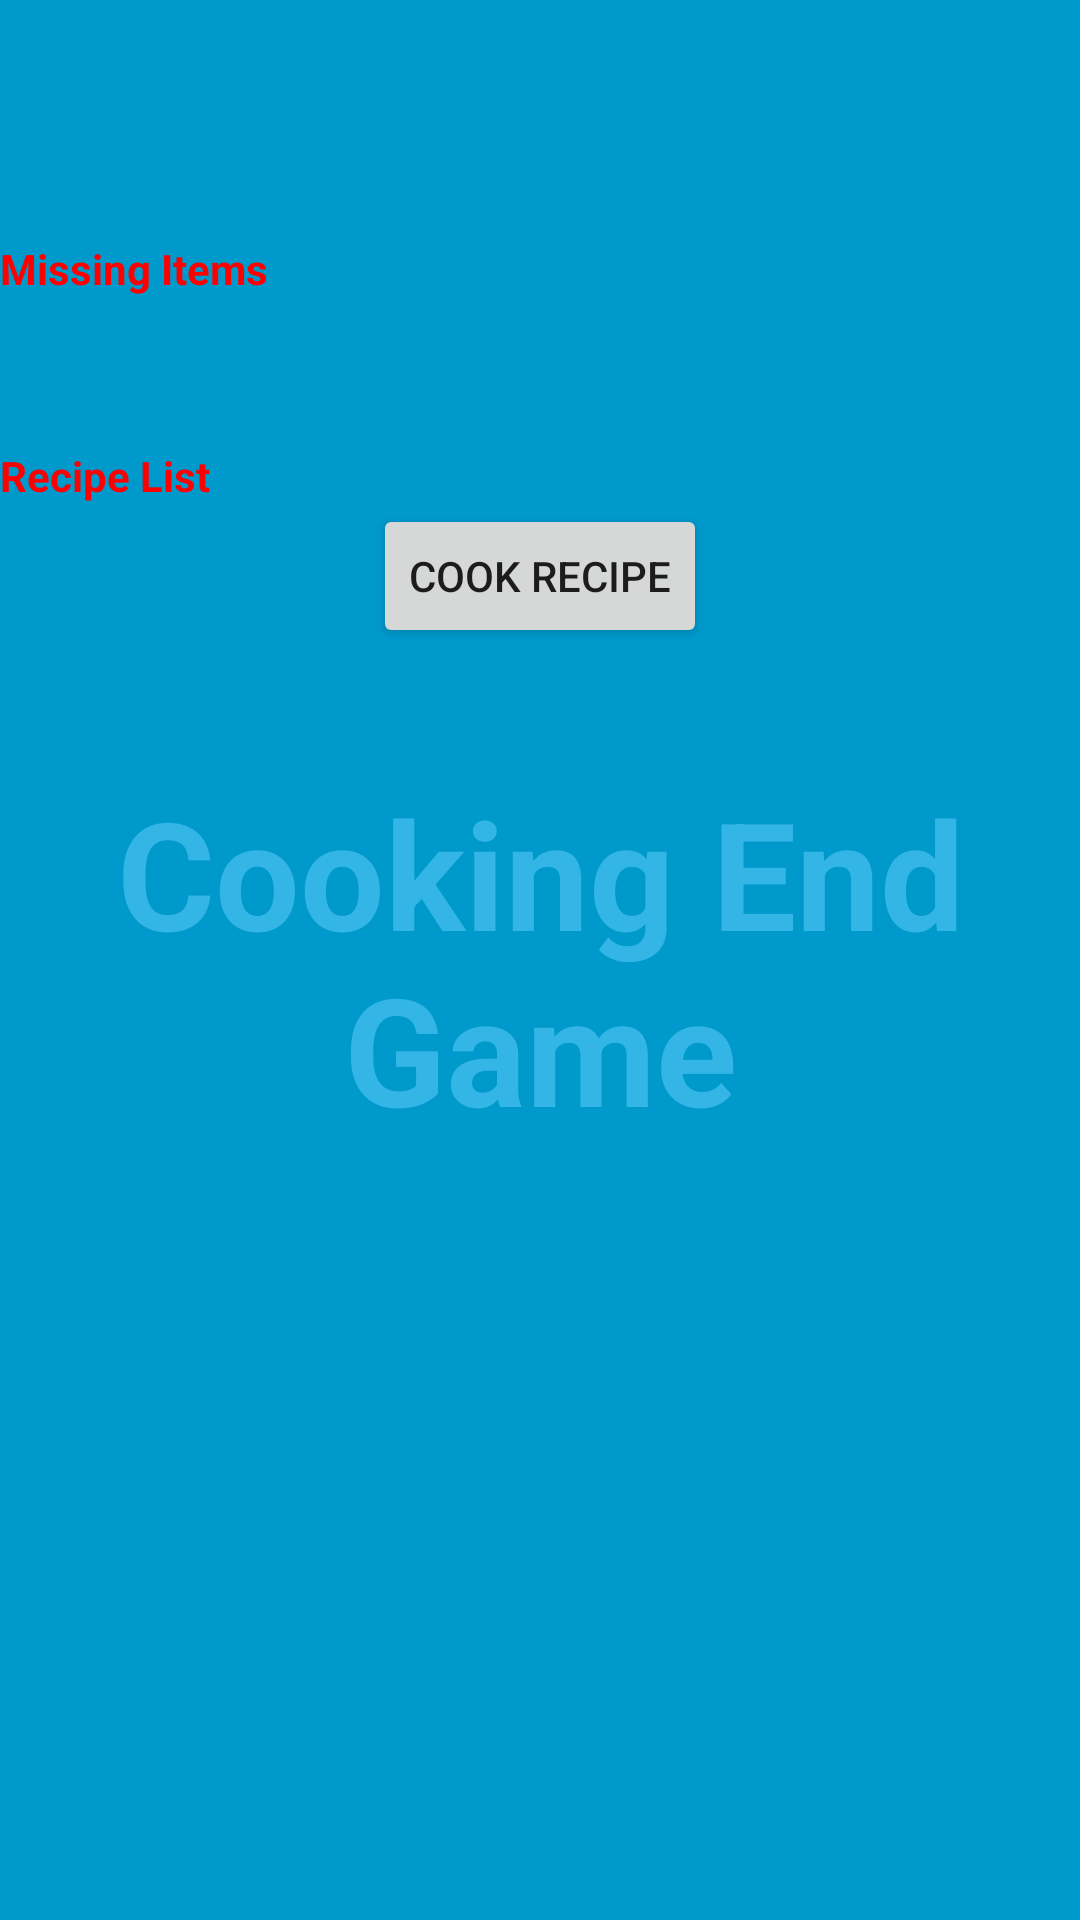

Produce the Android XML layout that renders to this screen, including the resource entries it uses.
<!-- AndroidManifest.xml: activity theme FullscreenTheme -->
<!-- res/layout/activity_cooking.xml -->
<FrameLayout xmlns:android="http://schemas.android.com/apk/res/android"
    xmlns:tools="http://schemas.android.com/tools"
    android:layout_width="match_parent"
    android:layout_height="match_parent"
    android:background="#0099cc"
    tools:context="com.youthcoding.beginnerchallenge.views.cooking.CookingActivity">

    
    <TextView
        android:id="@+id/fullscreen_content"
        android:layout_width="match_parent"
        android:layout_height="match_parent"
        android:gravity="center"
        android:keepScreenOn="true"
        android:text="Cooking End Game"
        android:textColor="#33b5e5"
        android:textSize="50sp"
        android:textStyle="bold" />



    <RelativeLayout
        android:layout_width="wrap_content"
        android:layout_height="match_parent">


        
        <FrameLayout
            android:layout_width="match_parent"
            android:layout_height="wrap_content"
            android:id="@+id/user_location_fragment"
            android:layout_gravity="center_horizontal"
            android:layout_marginTop="30dp"
            android:layout_marginBottom="50dp">
        </FrameLayout>

        <TextView
            android:layout_width="match_parent"
            android:layout_height="wrap_content"
            android:text="@string/required_items"
            style="@style/custom_bold_textview"
            android:layout_below="@+id/user_location_fragment"
            android:id="@+id/required_items_text_view">
        </TextView>

        <ListView
            android:layout_width="wrap_content"
            android:layout_height="wrap_content"
            android:id="@+id/required_items_list_view"
            android:layout_below="@+id/required_items_text_view"
            android:layout_marginBottom="50dp">


        </ListView>

        <TextView
            android:layout_width="match_parent"
            android:layout_height="wrap_content"
            android:text="@string/recipe_items"
            style="@style/custom_bold_textview"
            android:layout_below="@+id/required_items_list_view"
            android:id="@+id/recipe_items_text_view">
        </TextView>

        <ListView
            android:layout_width="wrap_content"
            android:layout_height="wrap_content"
            android:id="@+id/recipe_items_list_view"
            android:layout_below="@+id/recipe_items_text_view">

        </ListView>


        <Button
            android:layout_width="wrap_content"
            android:layout_height="wrap_content"
            android:text="@string/cook_button"
            android:id="@+id/cooking_stand_cook_button"
            android:layout_below="@+id/recipe_items_list_view"
            android:layout_centerHorizontal="true" />

    </RelativeLayout>








</FrameLayout>
<!-- resources referenced by this layout -->
<resources>
  <string name="cook_button">Cook recipe</string>
  <string name="recipe_items">Recipe List</string>
  <string name="required_items">Missing Items</string>
  <style name="custom_bold_textview" parent="android:Widget.TextView">
          <item name="android:textColor">#F00</item>
          <item name="android:textStyle">bold</item>
      </style>
  <style name="FullscreenTheme" parent="AppTheme">
          <item name="android:actionBarStyle">@style/FullscreenActionBarStyle</item>
          <item name="android:windowActionBarOverlay">true</item>
          <item name="android:windowBackground">@null</item>
          <item name="metaButtonBarStyle">?android:attr/buttonBarStyle</item>
          <item name="metaButtonBarButtonStyle">?android:attr/buttonBarButtonStyle</item>
      </style>
  <style name="AppTheme" parent="Theme.AppCompat.Light.DarkActionBar">
          
          <item name="colorPrimary">@color/colorPrimary</item>
          <item name="colorPrimaryDark">@color/colorPrimaryDark</item>
          <item name="colorAccent">@color/colorAccent</item>
  
      </style>
  <style name="FullscreenActionBarStyle" parent="Widget.AppCompat.ActionBar">
          <item name="android:background">@color/black_overlay</item>
      </style>
  <color name="colorPrimary">#ff0000</color>
  <color name="colorPrimaryDark">#b30000</color>
  <color name="colorAccent">#1a8cff</color>
  <color name="black_overlay">#66000000</color>
</resources>
